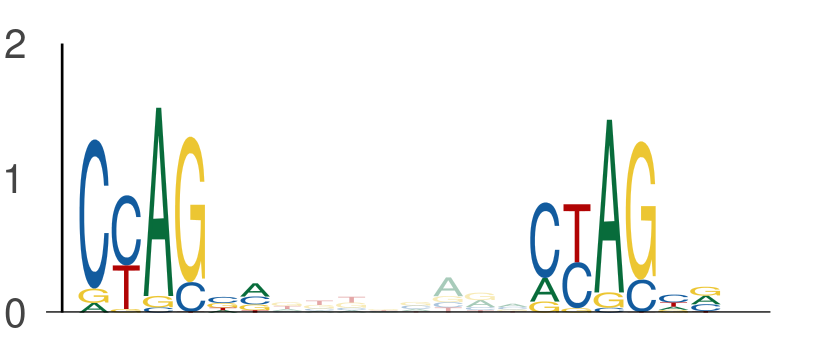

Source data for this figure (header and first rows):
seq_index, start_position, end_position, is_reversed_complement
4699, 17, 23, 0
4699, 31, 37, 0
1703, 148, 154, 0
1703, 162, 168, 0
3219, 31, 37, 0
3219, 45, 51, 0
2118, 36, 42, 0
2118, 50, 56, 0
1049, 4, 10, 0
1049, 18, 24, 0
1101, 140, 146, 0
1101, 154, 160, 0
1387, 49, 55, 0
1387, 63, 69, 0
3287, 93, 99, 0
3287, 107, 113, 0
2085, 135, 141, 0
2085, 149, 155, 0
205, 122, 128, 0
205, 136, 142, 0
205, 136, 142, 0
205, 150, 156, 0
4782, 27, 33, 0
4782, 41, 47, 0
4782, 13, 19, 0
4782, 27, 33, 0
3088, 91, 97, 0
3088, 105, 111, 0
1844, 4, 10, 0
1844, 18, 24, 0
157, 45, 51, 0
157, 59, 65, 0
4755, 29, 35, 0
4755, 43, 49, 0
4755, 36, 42, 0
4755, 50, 56, 0
4755, 43, 49, 0
4755, 57, 63, 0
3494, 36, 42, 0
3494, 50, 56, 0
3494, 22, 28, 0
3494, 36, 42, 0
3876, 33, 39, 0
3876, 47, 53, 0
649, 14, 20, 0
649, 28, 34, 0
5157, 22, 28, 0
5157, 36, 42, 0
1731, 133, 139, 0
1731, 147, 153, 0
6024, 21, 27, 0
6024, 35, 41, 0
3346, 32, 38, 0
3346, 46, 52, 0
2387, 34, 40, 0
2387, 48, 54, 0
4876, 39, 45, 0
4876, 53, 59, 0
5670, 100, 106, 0
5670, 114, 120, 0
... 1,372 more rows
